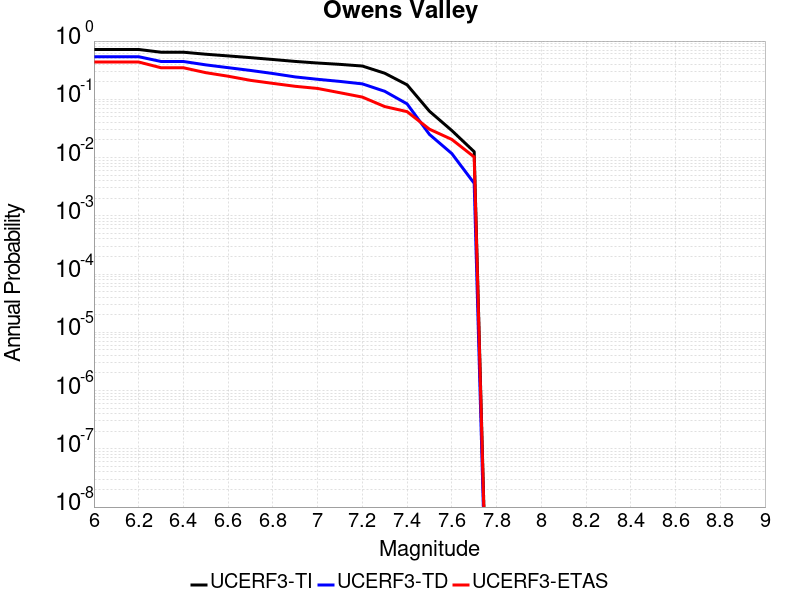

The data file committed next to this chart (first rows):
Magnitude, UCERF3-TI Prob, UCERF3-TD Prob, UCERF3-ETAS Prob
6.0, 0.717, 0.5387, 0.4369
6.1, 0.717, 0.5387, 0.4369
6.2, 0.717, 0.5387, 0.4369
6.3, 0.6435, 0.4461, 0.3481
6.4, 0.6435, 0.4461, 0.3481
6.5, 0.5942, 0.3902, 0.2867
6.6, 0.5561, 0.3494, 0.2491
6.7, 0.5192, 0.313, 0.2116
6.8, 0.4824, 0.2772, 0.1877
6.9, 0.447, 0.2423, 0.1672
7.0, 0.4199, 0.2205, 0.1536
7.1, 0.398, 0.2029, 0.1297
7.2, 0.3727, 0.1841, 0.1092
7.3, 0.2805, 0.1374, 0.07509
7.4, 0.1774, 0.08353, 0.06143
7.5, 0.06249, 0.02498, 0.03072
7.6, 0.02912, 0.01172, 0.02048
7.7, 0.0126, 0.003617, 0.01024
